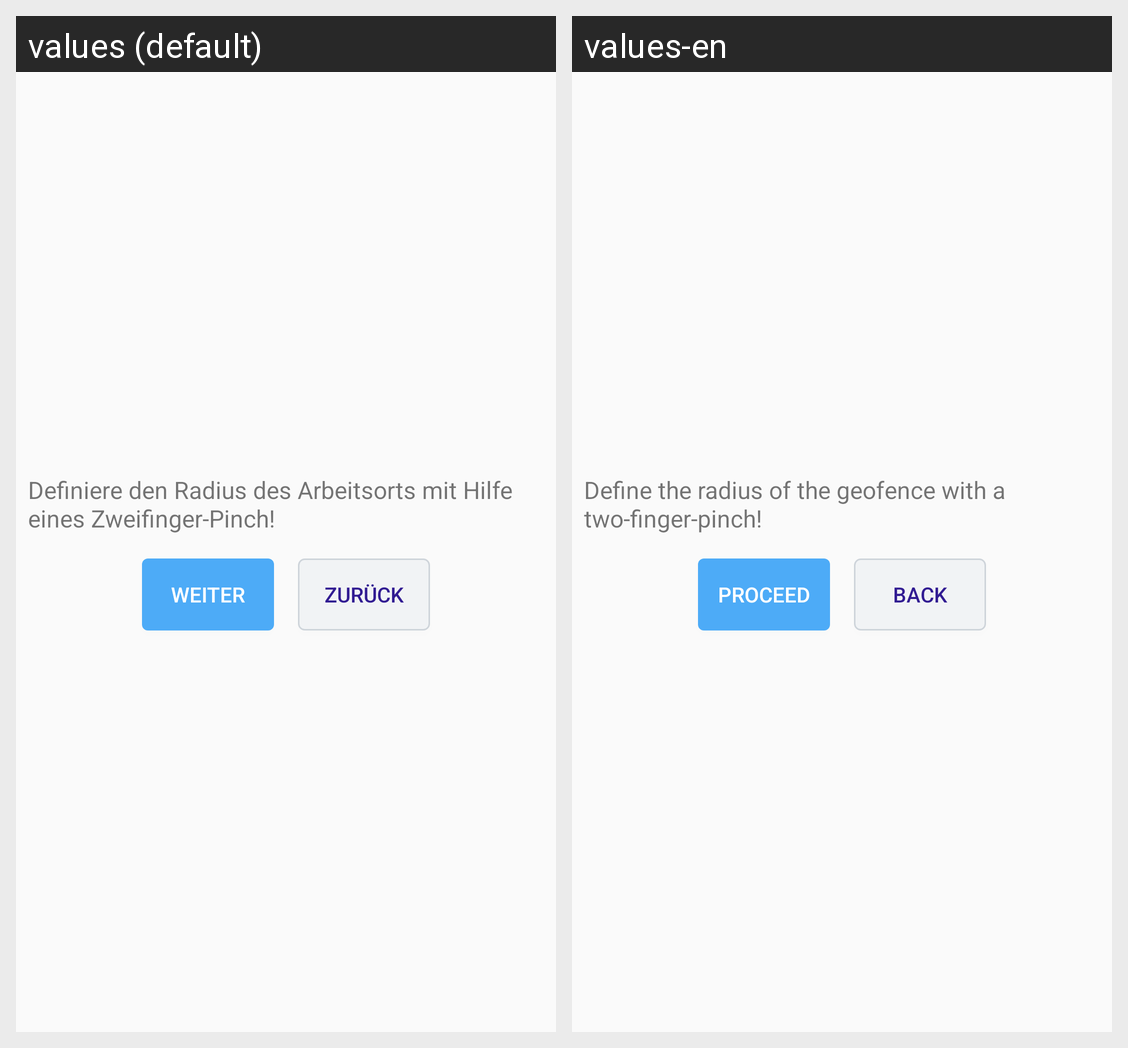

Here is an Android app screen in its default locale and in the app's own translations. Write out the translated-string differences for the strings that appear on this screen.
Android screen res/layout/fragment_geofence_radius.xml rendered under 2 locales, left to right: values (default), values-en. Device: Nexus 5 (rendered at 1080×1920; each locale shown at half size, 540×960, under a caption strip naming it); theme AppTheme.
Strings drawn on this screen, with the default value and each locale's value (text and hints the layout hard-codes, and strings that could not be matched under every locale, appear in the picture but are not listed):

geofence_radius_fragment_info
  values: Definiere den Radius des Arbeitsorts mit Hilfe eines Zweifinger-Pinch!
  values-en: Define the radius of the geofence with a two-finger-pinch!

geofence_geofence_flow_btn_proceed
  values: Weiter
  values-en: Proceed

geofence_geofence_flow_btn_back
  values: Zurück
  values-en: Back
